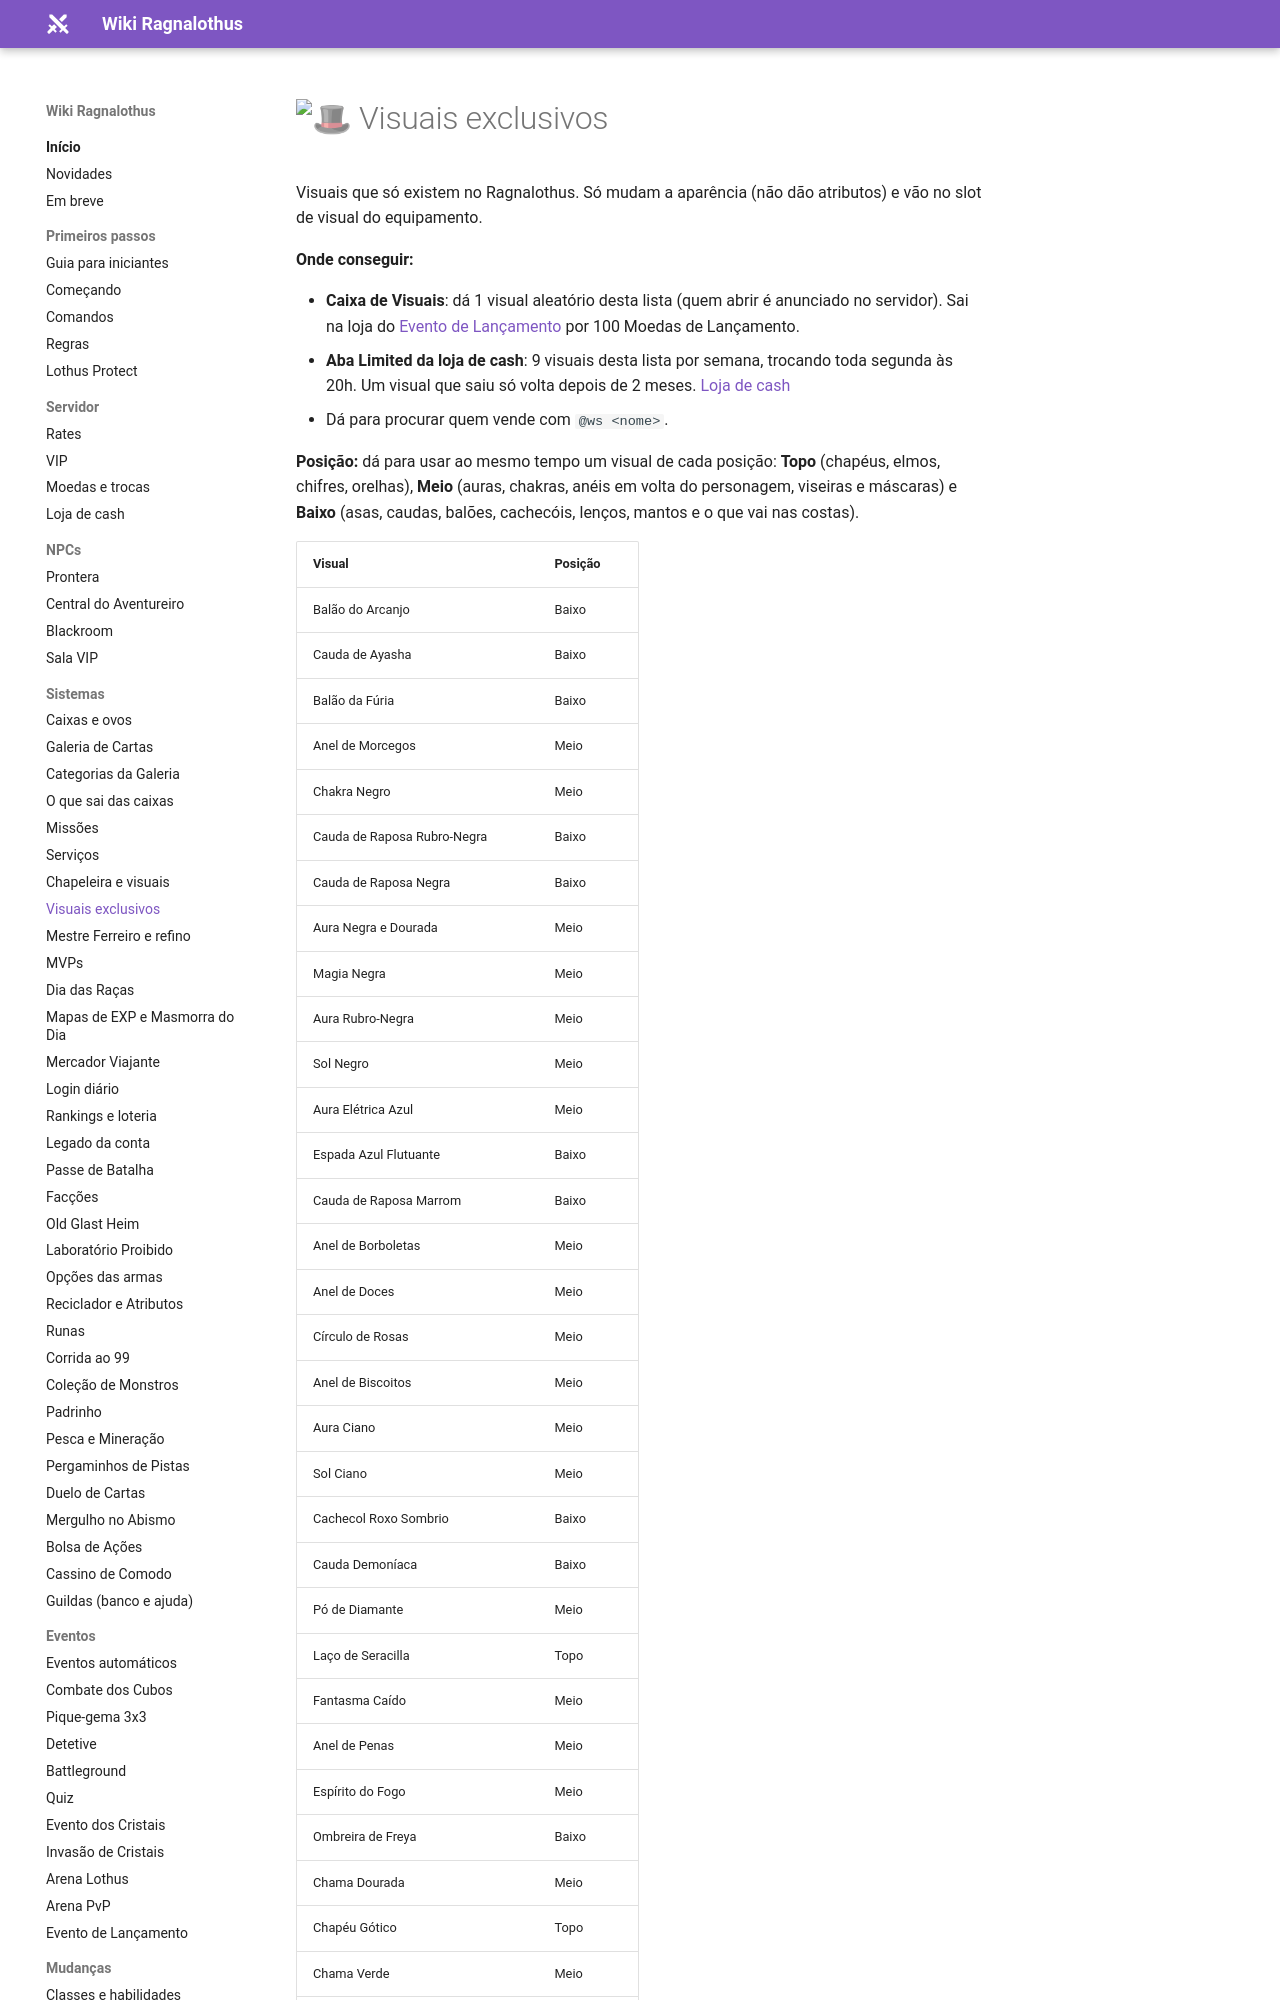

repository: ragnalothus/ragnalothus.github.io · page: sistemas/visuais/index.html · generator: mkdocs

# :tophat: Visuais exclusivos

Visuais que só existem no Ragnalothus. Só mudam a aparência (não dão atributos) e vão no slot de visual do equipamento.

**Onde conseguir:**

- **Caixa de Visuais**: dá 1 visual aleatório desta lista (quem abrir é anunciado no servidor). Sai na loja do [Evento de Lançamento](../eventos/lancamento-e-streamers.md) por 100 Moedas de Lançamento.
- **Aba Limited da loja de cash**: 9 visuais desta lista por semana, trocando toda segunda às 20h. Um visual que saiu só volta depois de 2 meses. [Loja de cash](../servidor/loja-cash.md#visuais-limitados-aba-limited)
- Dá para procurar quem vende com `@ws <nome>`.

**Posição:** dá para usar ao mesmo tempo um visual de cada posição: **Topo** (chapéus, elmos, chifres, orelhas), **Meio** (auras, chakras, anéis em volta do personagem, viseiras e máscaras) e **Baixo** (asas, caudas, balões, cachecóis, lenços, mantos e o que vai nas costas).
